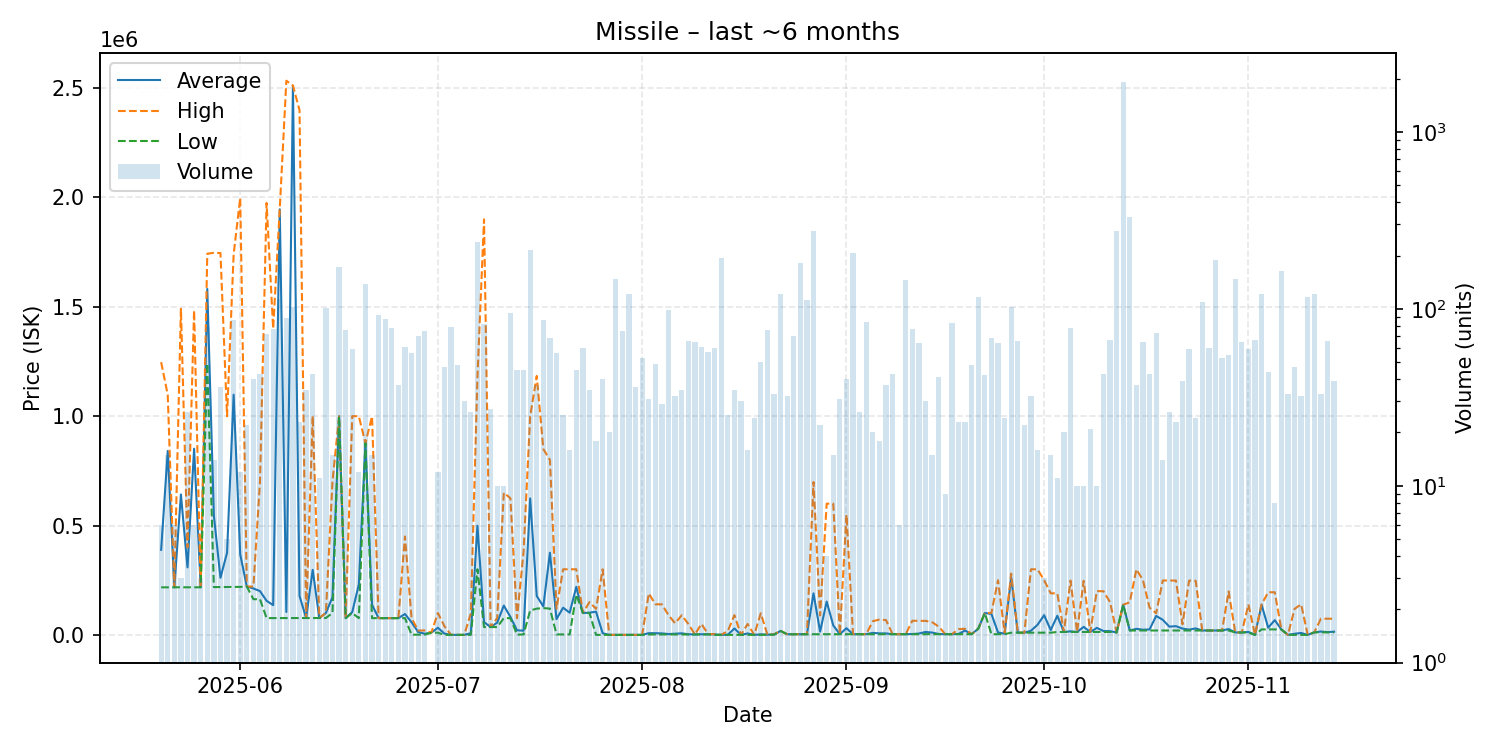

Source data for this figure (header and first rows):
date, average, highest, lowest, order_count, volume
2025-05-20, 388917, 1247000, 217300, 4, 6
2025-05-21, 841160, 1098000, 217500, 12, 15
2025-05-22, 217500, 217500, 217500, 4, 6
2025-05-23, 642067, 1491000, 217600, 3, 3
2025-05-24, 308488, 400000, 217400, 11, 26
2025-05-25, 851417, 1484000, 217500, 5, 6
2025-05-26, 217533, 217600, 217500, 3, 3
2025-05-27, 1581641, 1743000, 1240500, 13, 79
2025-05-28, 545657, 1747000, 218400, 7, 14
2025-05-29, 261000, 1746000, 218600, 9, 36
2025-05-30, 375280, 1000000, 219100, 4, 5
2025-05-31, 1098181, 1740000, 219400, 21, 86
2025-06-01, 368100, 1999000, 219500, 4, 12
2025-06-02, 221268, 221400, 220900, 8, 22
2025-06-03, 212240, 220900, 163100, 10, 40
2025-06-04, 200081, 700000, 163200, 15, 43
2025-06-05, 155779, 1975000, 76700, 15, 72
2025-06-06, 135911, 1400000, 76800, 18, 77
2025-06-07, 1946000, 1948000, 77070, 23, 113
2025-06-08, 104714, 2534000, 77120, 14, 89
2025-06-09, 2511000, 2512000, 77140, 18, 103
2025-06-10, 178167, 2399000, 77220, 6, 23
2025-06-11, 77201, 77210, 77200, 8, 35
2025-06-12, 297274, 1001000, 77200, 9, 43
2025-06-13, 77200, 77200, 77200, 3, 11
2025-06-14, 100000, 100200, 77210, 18, 101
2025-06-15, 172401, 700000, 100000, 9, 15
2025-06-16, 999800, 999800, 999800, 18, 173
2025-06-17, 76518, 76520, 76510, 6, 76
2025-06-18, 104121, 1000000, 100000, 13, 59
2025-06-19, 230450, 1000000, 76540, 6, 12
2025-06-20, 876500, 876550, 876500, 7, 138
2025-06-21, 138056, 999000, 76560, 6, 15
2025-06-22, 76592, 76600, 76580, 12, 92
2025-06-23, 76662, 76680, 76630, 13, 88
2025-06-24, 76576, 76630, 76550, 11, 78
2025-06-25, 76560, 76560, 76560, 6, 37
2025-06-26, 95479, 450000, 76560, 11, 61
2025-06-27, 57634, 76560, 868.6, 10, 56
2025-06-28, 12855, 20000, 868.6, 8, 70
2025-06-29, 5205, 20000, 868.6, 7, 75
2025-06-30, 10000, 10000, 10000, 1, 1
2025-07-01, 32495, 99980, 10000, 5, 12
2025-07-02, 5665, 39070, 0.01, 8, 47
2025-07-03, 0.01, 0.01, 0.01, 8, 79
2025-07-04, 0.01, 0.01, 0.01, 4, 48
2025-07-05, 0.01, 0.01, 0.01, 5, 30
2025-07-06, 7762, 98900, 0.01, 8, 26
2025-07-07, 499200, 1180000, 300000, 25, 238
2025-07-08, 58410, 1900000, 35690, 6, 82
2025-07-09, 35716, 35730, 35710, 7, 27
2025-07-10, 56129, 76500, 35760, 5, 10
2025-07-11, 133862, 650000, 76510, 4, 10
2025-07-12, 82298, 624900, 76530, 11, 95
2025-07-13, 21187, 76520, 1002, 6, 45
2025-07-14, 18844, 379900, 2051, 9, 45
2025-07-15, 624000, 999000, 111500, 18, 216
2025-07-16, 177816, 1184000, 120000, 7, 37
2025-07-17, 130198, 849800, 122500, 15, 87
2025-07-18, 375615, 800000, 120100, 15, 68
... 119 more rows
